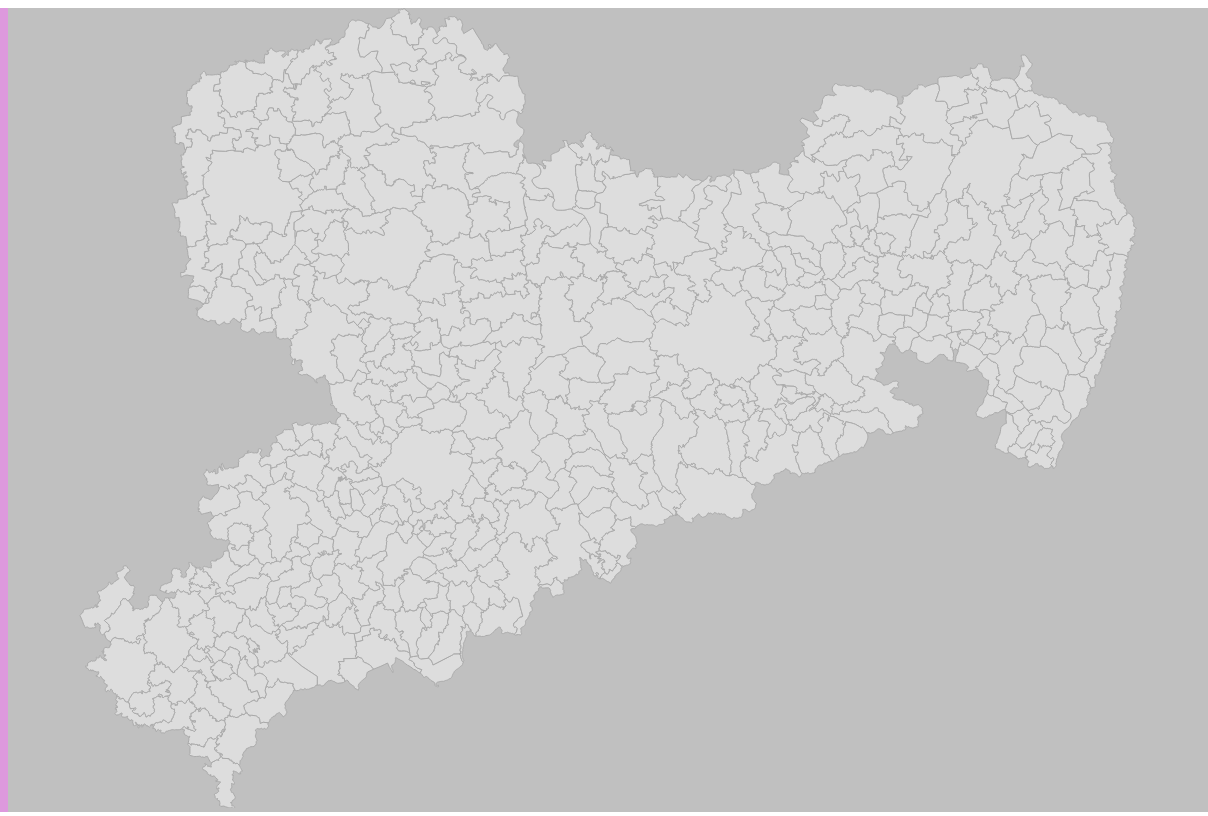
D3 v5 page, settled after 480 driven frames (8 s of simulated time); the page loaded 1 data file(s).


    var width = 1200,
      height = 800,
      mapSelector = '#map g.map';

    d3.json('./data/nettonennleistung.json')
      .then(function (data) {
        drawMap(mapSelector, data);
      })

    function drawMap(selector, data) {
      var projection = d3.geoMercator()
        .fitSize([width, height], data)

      var geoGenerator = d3.geoPath()
        .projection(projection);

      var u = d3.select(selector)
        .selectAll('path')
        .data(data.features);

      u.enter()
        .append('path')
        .attr('d', geoGenerator)
        .on('click', onClick);
    }

    function onClick(d, i) {
      highlight(this);
      updateSidebar(d.properties);
    }

    function highlight(element) {
      d3.select(mapSelector)
        .selectAll('path')
        .classed('highlight', false);
      element.classList.add('highlight');
    }

    function updateSidebar(featureProperties) {
      stats = Object.entries(featureProperties)
      d3.select('#sidebar table')
        .selectAll('tr')
        .data(stats)
        .join('tr')
        .selectAll('td')
        .data(d => d)
        .join('td')
        .text(d => d)
    }

  

### data: data/nettonennleistung.json
{
 "type": "FeatureCollection",
 "crs": {
  "type": "name",
  "properties": {
   "name": "urn:ogc:def:crs:OGC:1.3:CRS84"
  }
 },
 "features": [
  {
   "type": "Feature",
   "properties": {
    "id": "14511000",
    "Name": "Chemnitz",
    "Bezeichnung": "Stadt",
    "AGS": "14511000",
    "Biomasse": 4680.0,
    "Braunkohle": 151300.0,
    "Erdgas": 151812.0,
    "Grubengas": 500.0,
    "Klärschlamm": null,
    "Mineralölprodukte": 1822.0,
    "Solare Strahlungsenergie": 16368.0,
    "Speicher": 341.3,
    "Wasser": null,
    "Wind": 500.0,
    "Wärme": null,
    "andere Gase": 1176.0,
    "nicht biogener Abfall": null,
    "Gesamt": 328499.0
   },
   "geometry": {
    "type": "Polygon",
    "coordinates": "[... 1 items]"
   }
  },
  {
   "type": "Feature",
   "properties": {
    "id": "14521010",
    "Name": "Amtsberg",
    "Bezeichnung": "Gemeinde",
    "AGS": "14521010",
    "Biomasse": null,
    "Braunkohle": null,
    "Erdgas": 5.5,
    "Grubengas": null,
    "Klärschlamm": null,
    "Mineralölprodukte": 24.0,
    "Solare Strahlungsenergie": 305.0,
    "Speicher": 38.4,
    "Wasser": null,
    "Wind": null,
    "Wärme": null,
    "andere Gase": null,
    "nicht biogener Abfall": null,
    "Gesamt": 372.9
   },
   "geometry": {
    "type": "Polygon",
    "coordinates": "[... 1 items]"
   }
  },
  {
   "type": "Feature",
   "properties": {
    "id": "14521020",
    "Name": "Annaberg-Buchholz",
    "Bezeichnung": "Stadt",
    "AGS": "14521020",
    "Biomasse": null,
    "Braunkohle": null,
    "Erdgas": 202.8,
    "Grubengas": null,
    "Klärschlamm": null,
    "Mineralölprodukte": null,
    "Solare Strahlungsenergie": 416.3,
    "Speicher": 24.9,
    "Wasser": 90.0,
    "Wind": null,
    "Wärme": null,
    "andere Gase": null,
    "nicht biogener Abfall": null,
    "Gesamt": 734.0
   },
   "geometry": {
    "type": "Polygon",
    "coordinates": "[... 1 items]"
   }
  },
  {
   "type": "Feature",
   "properties": {
    "id": "14521035",
    "Name": "Aue-Bad Schlema",
    "Bezeichnung": "Stadt",
    "AGS": "14521035",
    "Biomasse": null,
    "Braunkohle": null,
    "Erdgas": null,
    "Grubengas": null,
    "Klärschlamm": null,
    "Mineralölprodukte": null,
    "Solare Strahlungsenergie": null,
    "Speicher": null,
    "Wasser": null,
    "Wind": null,
    "Wärme": null,
    "andere Gase": null,
    "nicht biogener Abfall": null,
    "Gesamt": null
   },
   "geometry": {
    "type": "Polygon",
    "coordinates": "[... 1 items]"
   }
  },
  {
   "type": "Feature",
   "properties": {
    "id": "14521110",
    "Name": "Breitenbrunn/Erzgeb.",
    "Bezeichnung": "Gemeinde",
    "AGS": "14521110",
    "Biomasse": null,
    "Braunkohle": null,
    "Erdgas": 20.0,
    "Grubengas": null,
    "Klärschlamm": null,
    "Mineralölprodukte": 5.3,
    "Solare Strahlungsenergie": 670.8,
    "Speicher": 5.3,
    "Wasser": 1050.0,
    "Wind": null,
    "Wärme": null,
    "andere Gase": null,
    "nicht biogener Abfall": null,
    "Gesamt": 1752.0
   },
   "geometry": {
    "type": "Polygon",
    "coordinates": "[... 1 items]"
   }
  },
  {
   "type": "Feature",
   "properties": {
    "id": "14521130",
    "Name": "Crottendorf",
    "Bezeichnung": "Gemeinde",
    "AGS": "14521130",
    "Biomasse": null,
    "Braunkohle": null,
    "Erdgas": 3.5,
    "Grubengas": null,
    "Klärschlamm": null,
    "Mineralölprodukte": null,
    "Solare Strahlungsenergie": 130.9,
    "Speicher": 16.5,
    "Wasser": null,
    "Wind": null,
    "Wärme": null,
    "andere Gase": null,
    "nicht biogener Abfall": null,
    "Gesamt": 150.9
   },
   "geometry": {
    "type": "Polygon",
    "coordinates": "[... 1 items]"
   }
  },
  {
   "type": "Feature",
   "properties": {
    "id": "14521150",
    "Name": "Drebach",
    "Bezeichnung": "Gemeinde",
    "AGS": "14521150",
    "Biomasse": null,
    "Braunkohle": null,
    "Erdgas": null,
    "Grubengas": null,
    "Klärschlamm": null,
    "Mineralölprodukte": null,
    "Solare Strahlungsenergie": 615.5,
    "Speicher": 20.9,
    "Wasser": 640.0,
    "Wind": null,
    "Wärme": null,
    "andere Gase": null,
    "nicht biogener Abfall": null,
    "Gesamt": 1276.0
   },
   "geometry": {
    "type": "Polygon",
    "coordinates": "[... 1 items]"
   }
  },
  {
   "type": "Feature",
   "properties": {
    "id": "14521160",
    "Name": "Ehrenfriedersdorf",
    "Bezeichnung": "Stadt",
    "AGS": "14521160",
    "Biomasse": null,
    "Braunkohle": null,
    "Erdgas": 8.6,
    "Grubengas": null,
    "Klärschlamm": null,
    "Mineralölprodukte": null,
    "Solare Strahlungsenergie": 269.8,
    "Speicher": 17.78,
    "Wasser": null,
    "Wind": null,
    "Wärme": null,
    "andere Gase": null,
    "nicht biogener Abfall": null,
    "Gesamt": 296.2
   },
   "geometry": {
    "type": "Polygon",
    "coordinates": "[... 1 items]"
   }
  },
  "... 411 more items"
 ]
}